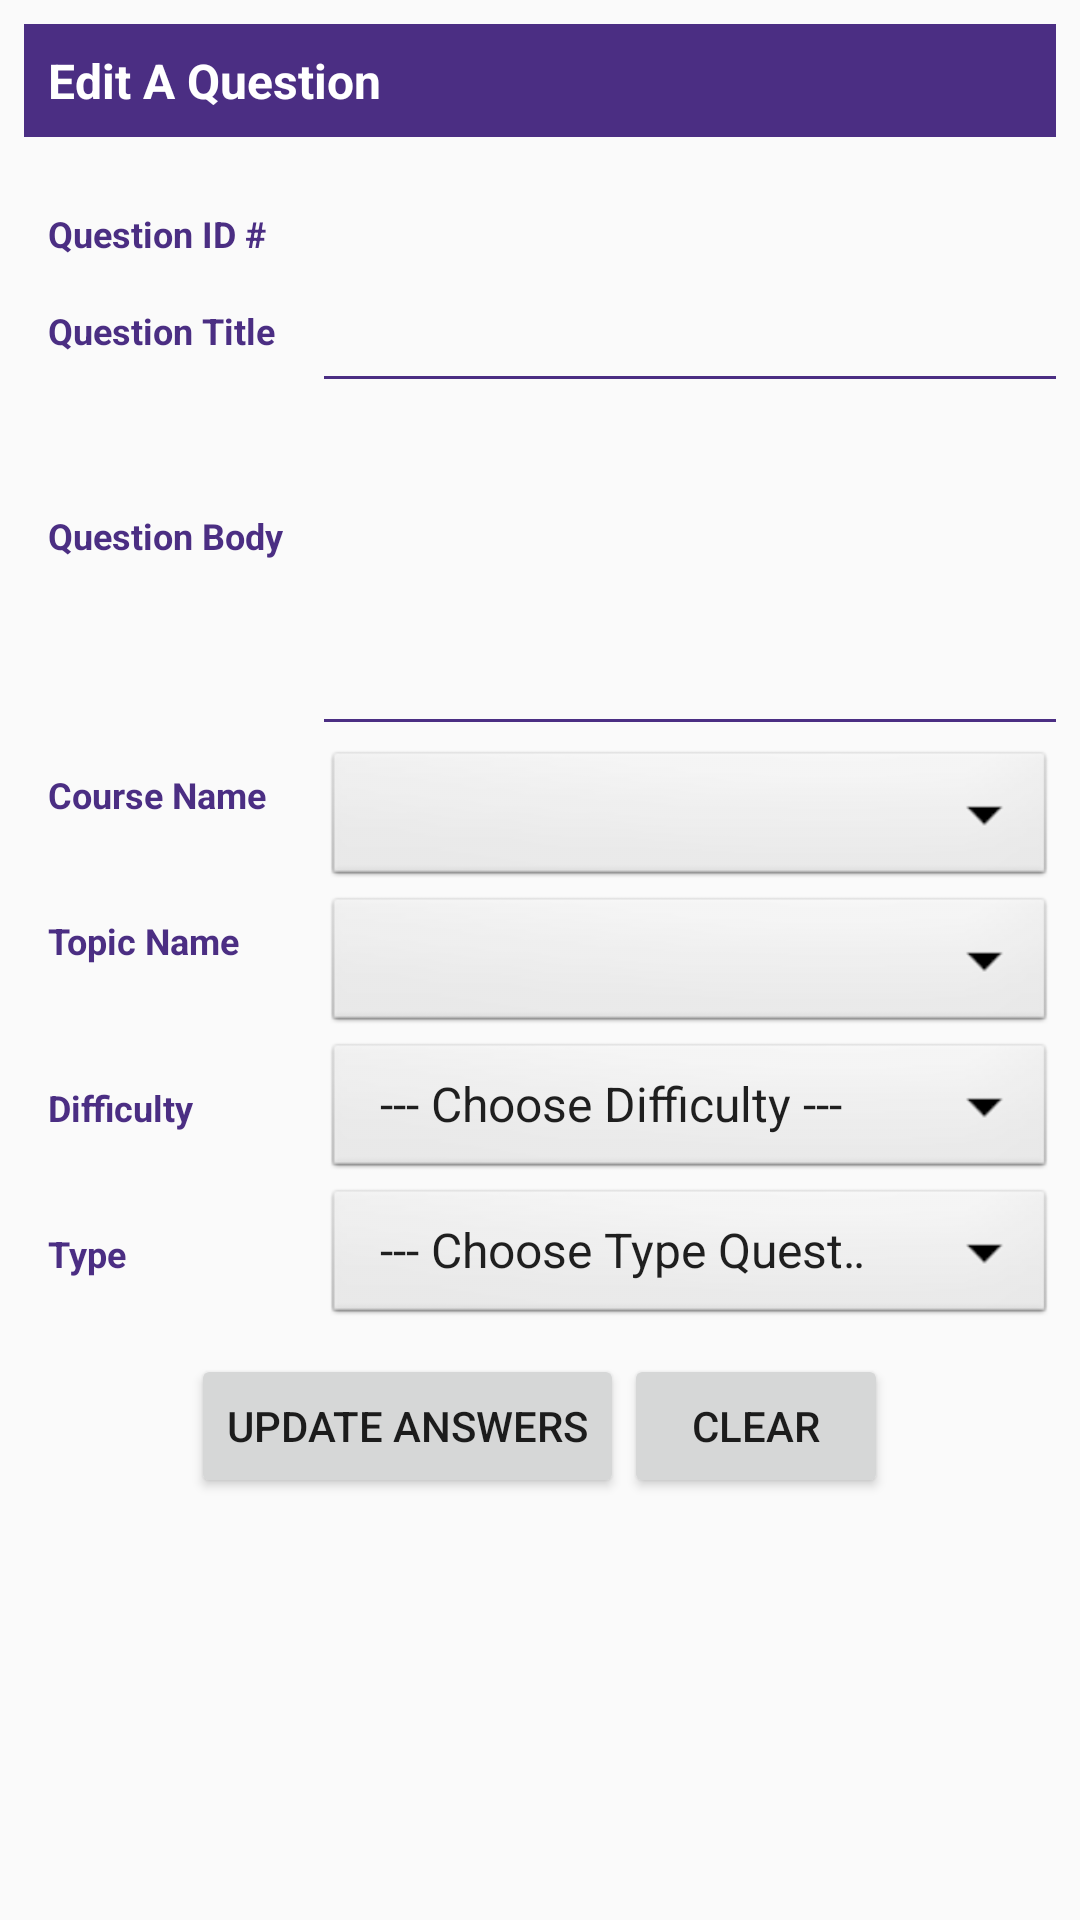

Android layout source for this screen:
<!-- AndroidManifest.xml: application theme AppTheme -->
<!-- res/layout/fragment_edit_question.xml -->
<?xml version="1.0" encoding="utf-8"?>
<ScrollView xmlns:android="http://schemas.android.com/apk/res/android"
    xmlns:tools="http://schemas.android.com/tools"
    android:layout_width="match_parent"
    android:layout_height="match_parent"
    tools:context=".EditTopicFragment">
    <RelativeLayout
        android:orientation="vertical"
        android:padding="@dimen/size_8dp"
        android:layout_width="match_parent"
        android:layout_height="wrap_content">
        <RelativeLayout
            android:orientation="horizontal"
            android:background="@color/colorPrimary"
            android:id="@id/row_1"
            android:layout_width="match_parent"
            android:layout_height="wrap_content">
            <TextView
                android:text="@string/tv_EditAQuestion"
                android:textColor="@color/white"
                android:textStyle="bold"
                android:padding="@dimen/size_8dp"
                android:textSize="@dimen/size_16dp"
                android:layout_width="wrap_content"
                android:layout_height="wrap_content"/>
            <ImageButton
                android:id="@+id/imb_back_to_list"
                android:layout_marginTop="@dimen/size_8dp"
                android:layout_width="wrap_content"
                android:layout_height="wrap_content"
                android:layout_alignParentRight="true"
                android:src="@drawable/ic_back"
                android:background="@color/colorPrimary"/>
        </RelativeLayout>
        <LinearLayout
            android:id="@+id/row_2"
            android:layout_below="@id/row_1"
            android:layout_marginTop="@dimen/size_16dp"
            android:layout_width="match_parent"
            android:layout_height="wrap_content">
            <TextView
                android:text="@string/tv_EditQuestionId"
                android:padding="@dimen/size_8dp"
                android:textColor="@color/colorPrimary"
                android:textStyle="bold"
                android:textSize="@dimen/size_12dp"
                android:layout_width="@dimen/size_100dp"
                android:layout_height="wrap_content"/>
            <TextView
                android:id="@+id/tv_QuestionId"
                android:textColor="@color/colorPrimary"
                android:padding="@dimen/size_8dp"
                android:textSize="@dimen/size_12dp"
                android:layout_width="fill_parent"
                android:layout_height="wrap_content"/>
        </LinearLayout>
        <LinearLayout
            android:id="@+id/row_3"
            android:layout_below="@id/row_2"
            android:layout_width="match_parent"
            android:layout_height="wrap_content">
            <TextView
                android:text="@string/tv_EditQuestionTitle"
                android:padding="@dimen/size_8dp"
                android:textColor="@color/colorPrimary"
                android:textStyle="bold"
                android:textSize="@dimen/size_12dp"
                android:layout_width="100dp"
                android:layout_height="wrap_content"/>
            <EditText
                android:id="@+id/et_QuestionTitle"
                android:background="@drawable/edittext"
                android:padding="@dimen/size_8dp"
                android:textSize="@dimen/size_12dp"
                android:layout_width="fill_parent"
                android:layout_height="wrap_content"/>
        </LinearLayout>
        <LinearLayout
            android:id="@+id/row_4"
            android:layout_below="@id/row_3"
            android:layout_width="match_parent"
            android:layout_height="wrap_content">
            <TextView
                android:text="@string/tv_EditQuestionBody"
                android:layout_marginTop="@dimen/size_36dp"
                android:padding="@dimen/size_8dp"
                android:textColor="@color/colorPrimary"
                android:textStyle="bold"
                android:textSize="@dimen/size_12dp"
                android:layout_width="100dp"
                android:layout_height="wrap_content"/>
            <EditText
                android:id="@+id/et_QuestionBody"
                android:gravity="top"
                android:background="@drawable/edittext"
                android:layout_marginTop="@dimen/size_12dp"
                android:padding="@dimen/size_8dp"
                android:textSize="@dimen/size_12dp"
                android:inputType="textMultiLine"
                android:lines="6"
                android:scrollbars="vertical"
                android:layout_width="fill_parent"
                android:layout_height="wrap_content"/>
        </LinearLayout>
        <LinearLayout
            android:id="@+id/row_5"
            android:layout_below="@id/row_4"
            android:layout_marginTop="@dimen/size_8dp"
            android:layout_width="match_parent"
            android:layout_height="wrap_content">
            <TextView
                android:text="@string/tv_EditQuestionCourse"
                android:padding="@dimen/size_8dp"
                android:textColor="@color/colorPrimary"
                android:textStyle="bold"
                android:textSize="@dimen/size_12dp"
                android:layout_width="100dp"
                android:layout_height="wrap_content"/>
            <Spinner
                android:id="@+id/sn_courses"
                android:layout_width="match_parent"
                android:layout_height="wrap_content"
                android:textSize="@dimen/size_12dp"
                android:background="@android:drawable/btn_dropdown"
                android:spinnerMode="dropdown"/>
        </LinearLayout>
        <LinearLayout
            android:id="@+id/row_6"
            android:layout_below="@id/row_5"
            android:layout_width="match_parent"
            android:layout_height="wrap_content">
            <TextView
                android:text="@string/tv_EditQuestionTopic"
                android:padding="@dimen/size_8dp"
                android:textColor="@color/colorPrimary"
                android:textStyle="bold"
                android:textSize="@dimen/size_12dp"
                android:layout_width="100dp"
                android:layout_height="wrap_content"/>
            <Spinner
                android:id="@+id/sn_topics"
                android:layout_width="match_parent"
                android:layout_height="wrap_content"
                android:textSize="@dimen/size_12dp"
                android:background="@android:drawable/btn_dropdown"
                android:spinnerMode="dropdown"/>
        </LinearLayout>
        <LinearLayout
            android:id="@+id/row_7"
            android:layout_below="@id/row_6"
            android:layout_width="match_parent"
            android:layout_height="wrap_content">
            <TextView
                android:text="@string/tv_EditQuestionDifficulty"
                android:padding="@dimen/size_8dp"
                android:textColor="@color/colorPrimary"
                android:textStyle="bold"
                android:textSize="@dimen/size_12dp"
                android:layout_width="100dp"
                android:layout_height="wrap_content"/>
            <Spinner
                android:id="@+id/sn_difficulties"
                android:layout_width="match_parent"
                android:layout_height="wrap_content"
                android:entries="@array/difficulties"
                android:textSize="@dimen/size_12dp"
                android:background="@android:drawable/btn_dropdown"
                android:spinnerMode="dropdown"/>
        </LinearLayout>
        <LinearLayout
            android:id="@+id/row_8"
            android:layout_below="@id/row_7"
            android:layout_width="match_parent"
            android:layout_height="wrap_content">
            <TextView
                android:text="@string/tv_EditQuestionType"
                android:padding="@dimen/size_8dp"
                android:textColor="@color/colorPrimary"
                android:textStyle="bold"
                android:textSize="@dimen/size_12dp"
                android:layout_width="100dp"
                android:layout_height="wrap_content"/>
            <Spinner
                android:id="@+id/sn_types"
                android:layout_width="match_parent"
                android:layout_height="wrap_content"
                android:entries="@array/types"
                android:textSize="@dimen/size_12dp"
                android:background="@android:drawable/btn_dropdown"
                android:spinnerMode="dropdown"/>
        </LinearLayout>
        <LinearLayout
            android:layout_marginTop="@dimen/size_8dp"
            android:id="@+id/row_9"
            android:layout_below="@id/row_8"
            android:layout_width="match_parent"
            android:layout_height="wrap_content"
            android:orientation="horizontal"
            android:gravity="center">
            <Button
                android:id="@+id/btn_UpdateQuestion"
                android:layout_width="wrap_content"
                android:layout_height="wrap_content"
                android:text="@string/tv_EditUpdateAnswers"/>
            <Button
                android:id="@+id/btn_CancelQuestion"
                android:layout_width="wrap_content"
                android:layout_height="wrap_content"
                android:text="@string/tv_ClearAnswers"/>
        </LinearLayout>
    </RelativeLayout>
</ScrollView>
<!-- resources referenced by this layout -->
<resources>
  <string-array name="difficulties">
          <item>--- Choose Difficulty ---</item>
          <item>Easy</item>
          <item>Medium</item>
          <item>Hard</item>
      </string-array>
  <string-array name="types">
          <item>--- Choose Type Questions ---</item>
          <item>True/False</item>
          <item>Single Choice</item>
          <item>Multiple Choice</item>
      </string-array>
  <color name="colorPrimary">#4b2e83</color>
  <color name="white">#FFFFFF</color>
  <dimen name="size_100dp">100dp</dimen>
  <dimen name="size_12dp">12dp</dimen>
  <dimen name="size_16dp">16dp</dimen>
  <dimen name="size_36dp">36dp</dimen>
  <dimen name="size_8dp">8dp</dimen>
  <!-- drawable edittext (drawable) -->
  <?xml version="1.0" encoding="utf-8"?>
  <layer-list xmlns:android="http://schemas.android.com/apk/res/android">
      <item>
          <shape android:shape="rectangle">
              <stroke
                  android:color="@color/colorPrimary"
                  android:width="1dp"
                  />
          </shape>
      </item>
      <item
          android:bottom="1dp">
          <shape android:shape="rectangle">
              <solid android:color="@color/colorInput"/>
          </shape>
      </item>
  </layer-list>
  <string name="tv_ClearAnswers">Clear</string>
  <string name="tv_EditAQuestion">Edit A Question</string>
  <string name="tv_EditQuestionBody">Question Body</string>
  <string name="tv_EditQuestionCourse">Course Name</string>
  <string name="tv_EditQuestionDifficulty">Difficulty</string>
  <string name="tv_EditQuestionId">Question ID # </string>
  <string name="tv_EditQuestionTitle">Question Title</string>
  <string name="tv_EditQuestionTopic">Topic Name</string>
  <string name="tv_EditQuestionType">Type</string>
  <string name="tv_EditUpdateAnswers">Update Answers</string>
  <style name="AppTheme" parent="Theme.AppCompat.Light.DarkActionBar">
          
          <item name="colorPrimary">@color/colorPrimary</item>
          <item name="colorPrimaryDark">@color/colorPrimaryDark</item>
          <item name="colorAccent">@color/colorAccent</item>
      </style>
  <color name="colorInput">#FAFAFA</color>
  <color name="colorPrimaryDark">#3700B3</color>
  <color name="colorAccent">#03DAC5</color>
</resources>
